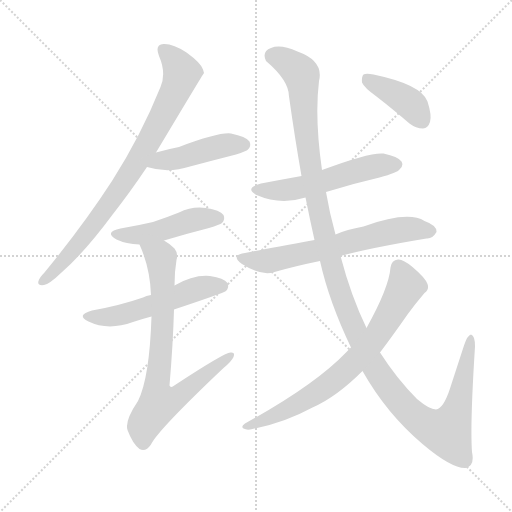
t = 0.00 s
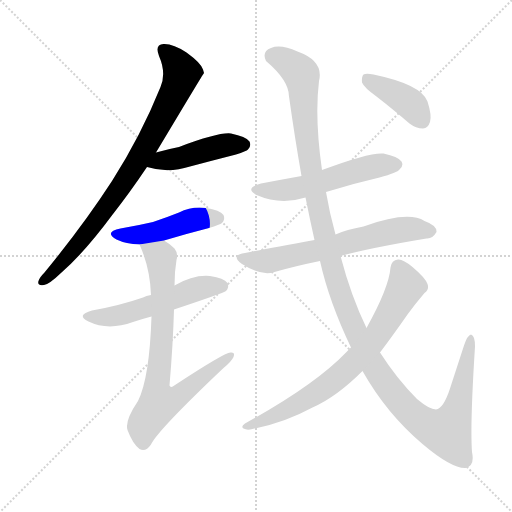
t = 1.74 s
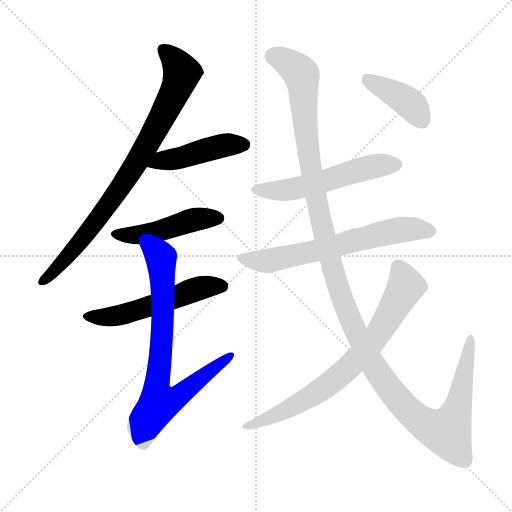
t = 3.47 s
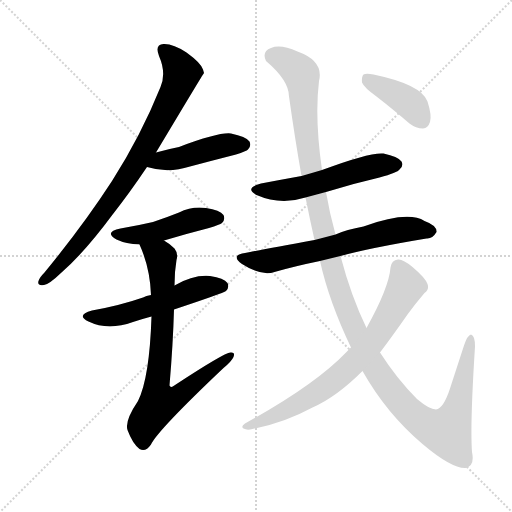
t = 5.21 s
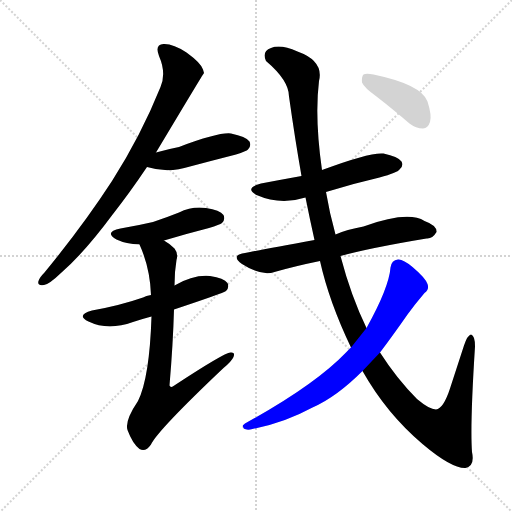
t = 6.95 s
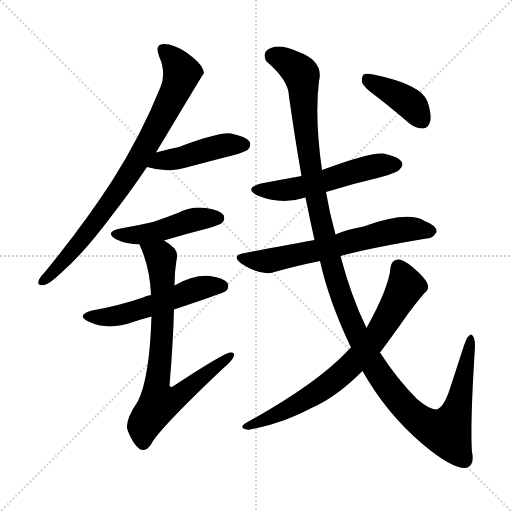
t = 8.68 s

The animated SVG that drew these frames (rendered in a browser with its animation timeline set to each time). Animation: 10 CSS @keyframes rules; one cycle of 8.68 s.

<svg version="1.1" viewBox="0 0 1024 1024" xmlns="http://www.w3.org/2000/svg">
  <g stroke="lightgray" stroke-dasharray="1,1" stroke-width="1" transform="scale(4, 4)">
    <line x1="0" y1="0" x2="256" y2="256"></line>
    <line x1="256" y1="0" x2="0" y2="256"></line>
    <line x1="128" y1="0" x2="128" y2="256"></line>
    <line x1="0" y1="128" x2="256" y2="128"></line>
  </g>
<g transform="scale(1, -1) translate(0, -900)">
   <style type="text/css">
    @keyframes keyframes0 {
      from {
       stroke: blue;
       stroke-dashoffset: 817;
       stroke-width: 128;
       }
       73% {
       animation-timing-function: step-end;
       stroke: blue;
       stroke-dashoffset: 0;
       stroke-width: 128;
       }
       to {
       stroke: black;
       stroke-width: 1024;
       }
       }
       #make-me-a-hanzi-animation-0 {
         animation: keyframes0 0.914876s both;
         animation-delay: 0.000000s;
         animation-timing-function: linear;
       }
    @keyframes keyframes1 {
      from {
       stroke: blue;
       stroke-dashoffset: 449;
       stroke-width: 128;
       }
       59% {
       animation-timing-function: step-end;
       stroke: blue;
       stroke-dashoffset: 0;
       stroke-width: 128;
       }
       to {
       stroke: black;
       stroke-width: 1024;
       }
       }
       #make-me-a-hanzi-animation-1 {
         animation: keyframes1 0.615397s both;
         animation-delay: 0.914876s;
         animation-timing-function: linear;
       }
    @keyframes keyframes2 {
      from {
       stroke: blue;
       stroke-dashoffset: 463;
       stroke-width: 128;
       }
       60% {
       animation-timing-function: step-end;
       stroke: blue;
       stroke-dashoffset: 0;
       stroke-width: 128;
       }
       to {
       stroke: black;
       stroke-width: 1024;
       }
       }
       #make-me-a-hanzi-animation-2 {
         animation: keyframes2 0.626790s both;
         animation-delay: 1.530273s;
         animation-timing-function: linear;
       }
    @keyframes keyframes3 {
      from {
       stroke: blue;
       stroke-dashoffset: 533;
       stroke-width: 128;
       }
       63% {
       animation-timing-function: step-end;
       stroke: blue;
       stroke-dashoffset: 0;
       stroke-width: 128;
       }
       to {
       stroke: black;
       stroke-width: 1024;
       }
       }
       #make-me-a-hanzi-animation-3 {
         animation: keyframes3 0.683757s both;
         animation-delay: 2.157064s;
         animation-timing-function: linear;
       }
    @keyframes keyframes4 {
      from {
       stroke: blue;
       stroke-dashoffset: 762;
       stroke-width: 128;
       }
       71% {
       animation-timing-function: step-end;
       stroke: blue;
       stroke-dashoffset: 0;
       stroke-width: 128;
       }
       to {
       stroke: black;
       stroke-width: 1024;
       }
       }
       #make-me-a-hanzi-animation-4 {
         animation: keyframes4 0.870117s both;
         animation-delay: 2.840820s;
         animation-timing-function: linear;
       }
    @keyframes keyframes5 {
      from {
       stroke: blue;
       stroke-dashoffset: 541;
       stroke-width: 128;
       }
       64% {
       animation-timing-function: step-end;
       stroke: blue;
       stroke-dashoffset: 0;
       stroke-width: 128;
       }
       to {
       stroke: black;
       stroke-width: 1024;
       }
       }
       #make-me-a-hanzi-animation-5 {
         animation: keyframes5 0.690267s both;
         animation-delay: 3.710938s;
         animation-timing-function: linear;
       }
    @keyframes keyframes6 {
      from {
       stroke: blue;
       stroke-dashoffset: 640;
       stroke-width: 128;
       }
       68% {
       animation-timing-function: step-end;
       stroke: blue;
       stroke-dashoffset: 0;
       stroke-width: 128;
       }
       to {
       stroke: black;
       stroke-width: 1024;
       }
       }
       #make-me-a-hanzi-animation-6 {
         animation: keyframes6 0.770833s both;
         animation-delay: 4.401204s;
         animation-timing-function: linear;
       }
    @keyframes keyframes7 {
      from {
       stroke: blue;
       stroke-dashoffset: 1329;
       stroke-width: 128;
       }
       81% {
       animation-timing-function: step-end;
       stroke: blue;
       stroke-dashoffset: 0;
       stroke-width: 128;
       }
       to {
       stroke: black;
       stroke-width: 1024;
       }
       }
       #make-me-a-hanzi-animation-7 {
         animation: keyframes7 1.331543s both;
         animation-delay: 5.172038s;
         animation-timing-function: linear;
       }
    @keyframes keyframes8 {
      from {
       stroke: blue;
       stroke-dashoffset: 734;
       stroke-width: 128;
       }
       70% {
       animation-timing-function: step-end;
       stroke: blue;
       stroke-dashoffset: 0;
       stroke-width: 128;
       }
       to {
       stroke: black;
       stroke-width: 1024;
       }
       }
       #make-me-a-hanzi-animation-8 {
         animation: keyframes8 0.847331s both;
         animation-delay: 6.503581s;
         animation-timing-function: linear;
       }
    @keyframes keyframes9 {
      from {
       stroke: blue;
       stroke-dashoffset: 399;
       stroke-width: 128;
       }
       56% {
       animation-timing-function: step-end;
       stroke: blue;
       stroke-dashoffset: 0;
       stroke-width: 128;
       }
       to {
       stroke: black;
       stroke-width: 1024;
       }
       }
       #make-me-a-hanzi-animation-9 {
         animation: keyframes9 0.574707s both;
         animation-delay: 7.350911s;
         animation-timing-function: linear;
       }
</style>
<path d="M 312.0 595.0 Q 406.0 752.0 408.0 754.0 Q 407.0 758.0 406.0 761.0 Q 402.0 774.0 373.0 795.0 Q 346.0 813.0 327.0 812.0 Q 309.0 811.0 318.0 788.0 Q 333.0 754.0 321.0 726.0 Q 282.0 629.0 224.0 538.0 Q 167.0 450.0 89.0 355.0 Q 79.0 345.0 77.0 338.0 Q 74.0 328.0 88.0 330.0 Q 98.0 331.0 123.0 355.0 Q 169.0 395.0 226.0 472.0 Q 259.0 514.0 294.0 566.0 L 312.0 595.0 Z" fill="lightgray"></path> 
<path d="M 294.0 566.0 Q 336.0 553.0 380.0 567.0 Q 425.0 579.0 472.0 591.0 Q 493.0 598.0 496.0 601.0 Q 503.0 608.0 499.0 617.0 Q 492.0 627.0 462.0 633.0 Q 438.0 636.0 358.0 606.0 Q 337.0 602.0 312.0 595.0 C 283.0 587.0 265.0 574.0 294.0 566.0 Z" fill="lightgray"></path> 
<path d="M 328.0 419.0 Q 371.0 432.0 418.0 444.0 Q 440.0 451.0 444.0 454.0 Q 451.0 461.0 447.0 470.0 Q 440.0 480.0 412.0 484.0 Q 384.0 488.0 358.0 475.0 Q 333.0 465.0 306.0 456.0 Q 276.0 449.0 241.0 443.0 Q 207.0 436.0 233.0 421.0 Q 252.0 412.0 279.0 411.0 L 328.0 419.0 Z" fill="lightgray"></path> 
<path d="M 348.0 281.0 Q 447.0 314.0 452.0 318.0 Q 459.0 325.0 455.0 334.0 Q 448.0 344.0 420.0 348.0 Q 387.0 351.0 349.0 329.0 L 302.0 310.0 Q 292.0 309.0 286.0 305.0 Q 240.0 289.0 184.0 279.0 Q 151.0 270.0 177.0 257.0 Q 216.0 238.0 266.0 256.0 Q 284.0 262.0 303.0 267.0 L 348.0 281.0 Z" fill="lightgray"></path> 
<path d="M 303.0 267.0 Q 299.0 144.0 276.0 98.0 Q 249.0 58.0 255.0 40.0 Q 265.0 13.0 279.0 2.0 Q 291.0 -5.0 302.0 11.0 Q 315.0 39.0 447.0 164.0 Q 463.0 177.0 467.0 186.0 Q 471.0 196.0 461.0 195.0 Q 449.0 195.0 347.0 128.0 Q 341.0 124.0 339.0 129.0 Q 346.0 211.0 348.0 281.0 L 349.0 329.0 Q 349.0 357.0 353.0 380.0 Q 357.0 393.0 349.0 403.0 Q 339.0 413.0 328.0 419.0 C 303.0 436.0 268.0 439.0 279.0 411.0 Q 300.0 365.0 302.0 310.0 L 303.0 267.0 Z" fill="lightgray"></path> 
<path d="M 652.0 516.0 Q 703.0 532.0 759.0 545.0 Q 795.0 555.0 799.0 561.0 Q 808.0 568.0 803.0 577.0 Q 796.0 587.0 767.0 593.0 Q 740.0 596.0 644.0 560.0 L 603.0 548.0 Q 564.0 541.0 522.0 533.0 Q 488.0 524.0 513.0 510.0 Q 561.0 489.0 611.0 505.0 L 652.0 516.0 Z" fill="lightgray"></path> 
<path d="M 681.0 388.0 Q 739.0 404.0 853.0 423.0 Q 865.0 422.0 873.0 436.0 Q 874.0 449.0 849.0 458.0 Q 816.0 479.0 727.0 447.0 Q 693.0 441.0 671.0 431.0 L 629.0 420.0 Q 530.0 402.0 490.0 394.0 Q 460.0 390.0 484.0 372.0 Q 523.0 347.0 549.0 356.0 Q 591.0 368.0 640.0 378.0 L 681.0 388.0 Z" fill="lightgray"></path> 
<path d="M 725.0 158.0 Q 773.0 73.0 845.0 12.0 Q 903.0 -37.0 931.0 -36.0 Q 950.0 -32.0 944.0 -4.0 Q 940.0 50.0 950.0 207.0 Q 950.0 229.0 942.0 231.0 Q 935.0 230.0 928.0 209.0 Q 913.0 163.0 900.0 123.0 Q 887.0 83.0 872.0 81.0 Q 859.0 81.0 834.0 102.0 Q 794.0 142.0 760.0 195.0 L 733.0 244.0 Q 702.0 308.0 681.0 388.0 L 671.0 431.0 Q 659.0 474.0 652.0 516.0 L 644.0 560.0 Q 629.0 665.0 638.0 738.0 Q 648.0 778.0 595.0 797.0 Q 561.0 812.0 542.0 804.0 Q 523.0 797.0 532.0 778.0 Q 578.0 739.0 578.0 707.0 Q 590.0 622.0 603.0 548.0 L 611.0 505.0 Q 620.0 460.0 629.0 420.0 L 640.0 378.0 Q 658.0 297.0 702.0 205.0 L 725.0 158.0 Z" fill="lightgray"></path> 
<path d="M 702.0 205.0 Q 698.0 202.0 693.0 196.0 Q 630.0 130.0 490.0 53.0 Q 481.0 47.0 487.0 43.0 Q 494.0 39.0 505.0 42.0 Q 568.0 54.0 625.0 85.0 Q 673.0 106.0 725.0 158.0 L 760.0 195.0 Q 785.0 228.0 815.0 271.0 Q 831.0 293.0 849.0 314.0 Q 859.0 321.0 855.0 332.0 Q 851.0 344.0 825.0 366.0 Q 806.0 382.0 796.0 381.0 Q 783.0 380.0 781.0 365.0 Q 778.0 325.0 733.0 244.0 L 702.0 205.0 Z" fill="lightgray"></path> 
<path d="M 753.0 707.0 Q 784.0 683.0 819.0 653.0 Q 832.0 643.0 846.0 643.0 Q 856.0 644.0 860.0 656.0 Q 864.0 669.0 855.0 697.0 Q 843.0 731.0 747.0 751.0 Q 732.0 754.0 727.0 751.0 Q 723.0 747.0 724.0 735.0 Q 728.0 725.0 753.0 707.0 Z" fill="lightgray"></path> 
      <clipPath id="make-me-a-hanzi-clip-0">
      <path d="M 312.0 595.0 Q 406.0 752.0 408.0 754.0 Q 407.0 758.0 406.0 761.0 Q 402.0 774.0 373.0 795.0 Q 346.0 813.0 327.0 812.0 Q 309.0 811.0 318.0 788.0 Q 333.0 754.0 321.0 726.0 Q 282.0 629.0 224.0 538.0 Q 167.0 450.0 89.0 355.0 Q 79.0 345.0 77.0 338.0 Q 74.0 328.0 88.0 330.0 Q 98.0 331.0 123.0 355.0 Q 169.0 395.0 226.0 472.0 Q 259.0 514.0 294.0 566.0 L 312.0 595.0 Z" fill="lightgray"></path>
      </clipPath>
      <path clip-path="url(#make-me-a-hanzi-clip-0)" d="M 328.0 798.0 L 352.0 775.0 L 364.0 754.0 L 301.0 619.0 L 195.0 461.0 L 155.0 409.0 L 86.0 338.0 " fill="none" id="make-me-a-hanzi-animation-0" stroke-dasharray="689 1378" stroke-linecap="round"></path>

      <clipPath id="make-me-a-hanzi-clip-1">
      <path d="M 294.0 566.0 Q 336.0 553.0 380.0 567.0 Q 425.0 579.0 472.0 591.0 Q 493.0 598.0 496.0 601.0 Q 503.0 608.0 499.0 617.0 Q 492.0 627.0 462.0 633.0 Q 438.0 636.0 358.0 606.0 Q 337.0 602.0 312.0 595.0 C 283.0 587.0 265.0 574.0 294.0 566.0 Z" fill="lightgray"></path>
      </clipPath>
      <path clip-path="url(#make-me-a-hanzi-clip-1)" d="M 302.0 568.0 L 325.0 580.0 L 367.0 585.0 L 442.0 608.0 L 488.0 611.0 " fill="none" id="make-me-a-hanzi-animation-1" stroke-dasharray="321 642" stroke-linecap="round"></path>

      <clipPath id="make-me-a-hanzi-clip-2">
      <path d="M 328.0 419.0 Q 371.0 432.0 418.0 444.0 Q 440.0 451.0 444.0 454.0 Q 451.0 461.0 447.0 470.0 Q 440.0 480.0 412.0 484.0 Q 384.0 488.0 358.0 475.0 Q 333.0 465.0 306.0 456.0 Q 276.0 449.0 241.0 443.0 Q 207.0 436.0 233.0 421.0 Q 252.0 412.0 279.0 411.0 L 328.0 419.0 Z" fill="lightgray"></path>
      </clipPath>
      <path clip-path="url(#make-me-a-hanzi-clip-2)" d="M 234.0 433.0 L 272.0 429.0 L 383.0 460.0 L 436.0 464.0 " fill="none" id="make-me-a-hanzi-animation-2" stroke-dasharray="335 670" stroke-linecap="round"></path>

      <clipPath id="make-me-a-hanzi-clip-3">
      <path d="M 348.0 281.0 Q 447.0 314.0 452.0 318.0 Q 459.0 325.0 455.0 334.0 Q 448.0 344.0 420.0 348.0 Q 387.0 351.0 349.0 329.0 L 302.0 310.0 Q 292.0 309.0 286.0 305.0 Q 240.0 289.0 184.0 279.0 Q 151.0 270.0 177.0 257.0 Q 216.0 238.0 266.0 256.0 Q 284.0 262.0 303.0 267.0 L 348.0 281.0 Z" fill="lightgray"></path>
      </clipPath>
      <path clip-path="url(#make-me-a-hanzi-clip-3)" d="M 178.0 269.0 L 201.0 265.0 L 252.0 272.0 L 392.0 322.0 L 445.0 327.0 " fill="none" id="make-me-a-hanzi-animation-3" stroke-dasharray="405 810" stroke-linecap="round"></path>

      <clipPath id="make-me-a-hanzi-clip-4">
      <path d="M 303.0 267.0 Q 299.0 144.0 276.0 98.0 Q 249.0 58.0 255.0 40.0 Q 265.0 13.0 279.0 2.0 Q 291.0 -5.0 302.0 11.0 Q 315.0 39.0 447.0 164.0 Q 463.0 177.0 467.0 186.0 Q 471.0 196.0 461.0 195.0 Q 449.0 195.0 347.0 128.0 Q 341.0 124.0 339.0 129.0 Q 346.0 211.0 348.0 281.0 L 349.0 329.0 Q 349.0 357.0 353.0 380.0 Q 357.0 393.0 349.0 403.0 Q 339.0 413.0 328.0 419.0 C 303.0 436.0 268.0 439.0 279.0 411.0 Q 300.0 365.0 302.0 310.0 L 303.0 267.0 Z" fill="lightgray"></path>
      </clipPath>
      <path clip-path="url(#make-me-a-hanzi-clip-4)" d="M 286.0 406.0 L 314.0 392.0 L 323.0 378.0 L 325.0 246.0 L 313.0 129.0 L 318.0 94.0 L 360.0 109.0 L 461.0 188.0 " fill="none" id="make-me-a-hanzi-animation-4" stroke-dasharray="634 1268" stroke-linecap="round"></path>

      <clipPath id="make-me-a-hanzi-clip-5">
      <path d="M 652.0 516.0 Q 703.0 532.0 759.0 545.0 Q 795.0 555.0 799.0 561.0 Q 808.0 568.0 803.0 577.0 Q 796.0 587.0 767.0 593.0 Q 740.0 596.0 644.0 560.0 L 603.0 548.0 Q 564.0 541.0 522.0 533.0 Q 488.0 524.0 513.0 510.0 Q 561.0 489.0 611.0 505.0 L 652.0 516.0 Z" fill="lightgray"></path>
      </clipPath>
      <path clip-path="url(#make-me-a-hanzi-clip-5)" d="M 515.0 522.0 L 550.0 518.0 L 598.0 524.0 L 736.0 565.0 L 793.0 571.0 " fill="none" id="make-me-a-hanzi-animation-5" stroke-dasharray="413 826" stroke-linecap="round"></path>

      <clipPath id="make-me-a-hanzi-clip-6">
      <path d="M 681.0 388.0 Q 739.0 404.0 853.0 423.0 Q 865.0 422.0 873.0 436.0 Q 874.0 449.0 849.0 458.0 Q 816.0 479.0 727.0 447.0 Q 693.0 441.0 671.0 431.0 L 629.0 420.0 Q 530.0 402.0 490.0 394.0 Q 460.0 390.0 484.0 372.0 Q 523.0 347.0 549.0 356.0 Q 591.0 368.0 640.0 378.0 L 681.0 388.0 Z" fill="lightgray"></path>
      </clipPath>
      <path clip-path="url(#make-me-a-hanzi-clip-6)" d="M 485.0 384.0 L 539.0 378.0 L 810.0 442.0 L 861.0 437.0 " fill="none" id="make-me-a-hanzi-animation-6" stroke-dasharray="512 1024" stroke-linecap="round"></path>

      <clipPath id="make-me-a-hanzi-clip-7">
      <path d="M 725.0 158.0 Q 773.0 73.0 845.0 12.0 Q 903.0 -37.0 931.0 -36.0 Q 950.0 -32.0 944.0 -4.0 Q 940.0 50.0 950.0 207.0 Q 950.0 229.0 942.0 231.0 Q 935.0 230.0 928.0 209.0 Q 913.0 163.0 900.0 123.0 Q 887.0 83.0 872.0 81.0 Q 859.0 81.0 834.0 102.0 Q 794.0 142.0 760.0 195.0 L 733.0 244.0 Q 702.0 308.0 681.0 388.0 L 671.0 431.0 Q 659.0 474.0 652.0 516.0 L 644.0 560.0 Q 629.0 665.0 638.0 738.0 Q 648.0 778.0 595.0 797.0 Q 561.0 812.0 542.0 804.0 Q 523.0 797.0 532.0 778.0 Q 578.0 739.0 578.0 707.0 Q 590.0 622.0 603.0 548.0 L 611.0 505.0 Q 620.0 460.0 629.0 420.0 L 640.0 378.0 Q 658.0 297.0 702.0 205.0 L 725.0 158.0 Z" fill="lightgray"></path>
      </clipPath>
      <path clip-path="url(#make-me-a-hanzi-clip-7)" d="M 545.0 788.0 L 577.0 774.0 L 603.0 749.0 L 627.0 530.0 L 665.0 363.0 L 698.0 266.0 L 737.0 186.0 L 795.0 102.0 L 840.0 59.0 L 880.0 38.0 L 893.0 36.0 L 911.0 69.0 L 942.0 225.0 " fill="none" id="make-me-a-hanzi-animation-7" stroke-dasharray="1201 2402" stroke-linecap="round"></path>

      <clipPath id="make-me-a-hanzi-clip-8">
      <path d="M 702.0 205.0 Q 698.0 202.0 693.0 196.0 Q 630.0 130.0 490.0 53.0 Q 481.0 47.0 487.0 43.0 Q 494.0 39.0 505.0 42.0 Q 568.0 54.0 625.0 85.0 Q 673.0 106.0 725.0 158.0 L 760.0 195.0 Q 785.0 228.0 815.0 271.0 Q 831.0 293.0 849.0 314.0 Q 859.0 321.0 855.0 332.0 Q 851.0 344.0 825.0 366.0 Q 806.0 382.0 796.0 381.0 Q 783.0 380.0 781.0 365.0 Q 778.0 325.0 733.0 244.0 L 702.0 205.0 Z" fill="lightgray"></path>
      </clipPath>
      <path clip-path="url(#make-me-a-hanzi-clip-8)" d="M 797.0 365.0 L 810.0 335.0 L 808.0 320.0 L 753.0 227.0 L 721.0 188.0 L 622.0 107.0 L 568.0 77.0 L 492.0 47.0 " fill="none" id="make-me-a-hanzi-animation-8" stroke-dasharray="606 1212" stroke-linecap="round"></path>

      <clipPath id="make-me-a-hanzi-clip-9">
      <path d="M 753.0 707.0 Q 784.0 683.0 819.0 653.0 Q 832.0 643.0 846.0 643.0 Q 856.0 644.0 860.0 656.0 Q 864.0 669.0 855.0 697.0 Q 843.0 731.0 747.0 751.0 Q 732.0 754.0 727.0 751.0 Q 723.0 747.0 724.0 735.0 Q 728.0 725.0 753.0 707.0 Z" fill="lightgray"></path>
      </clipPath>
      <path clip-path="url(#make-me-a-hanzi-clip-9)" d="M 732.0 745.0 L 813.0 698.0 L 844.0 659.0 " fill="none" id="make-me-a-hanzi-animation-9" stroke-dasharray="271 542" stroke-linecap="round"></path>

</g>
</svg>
